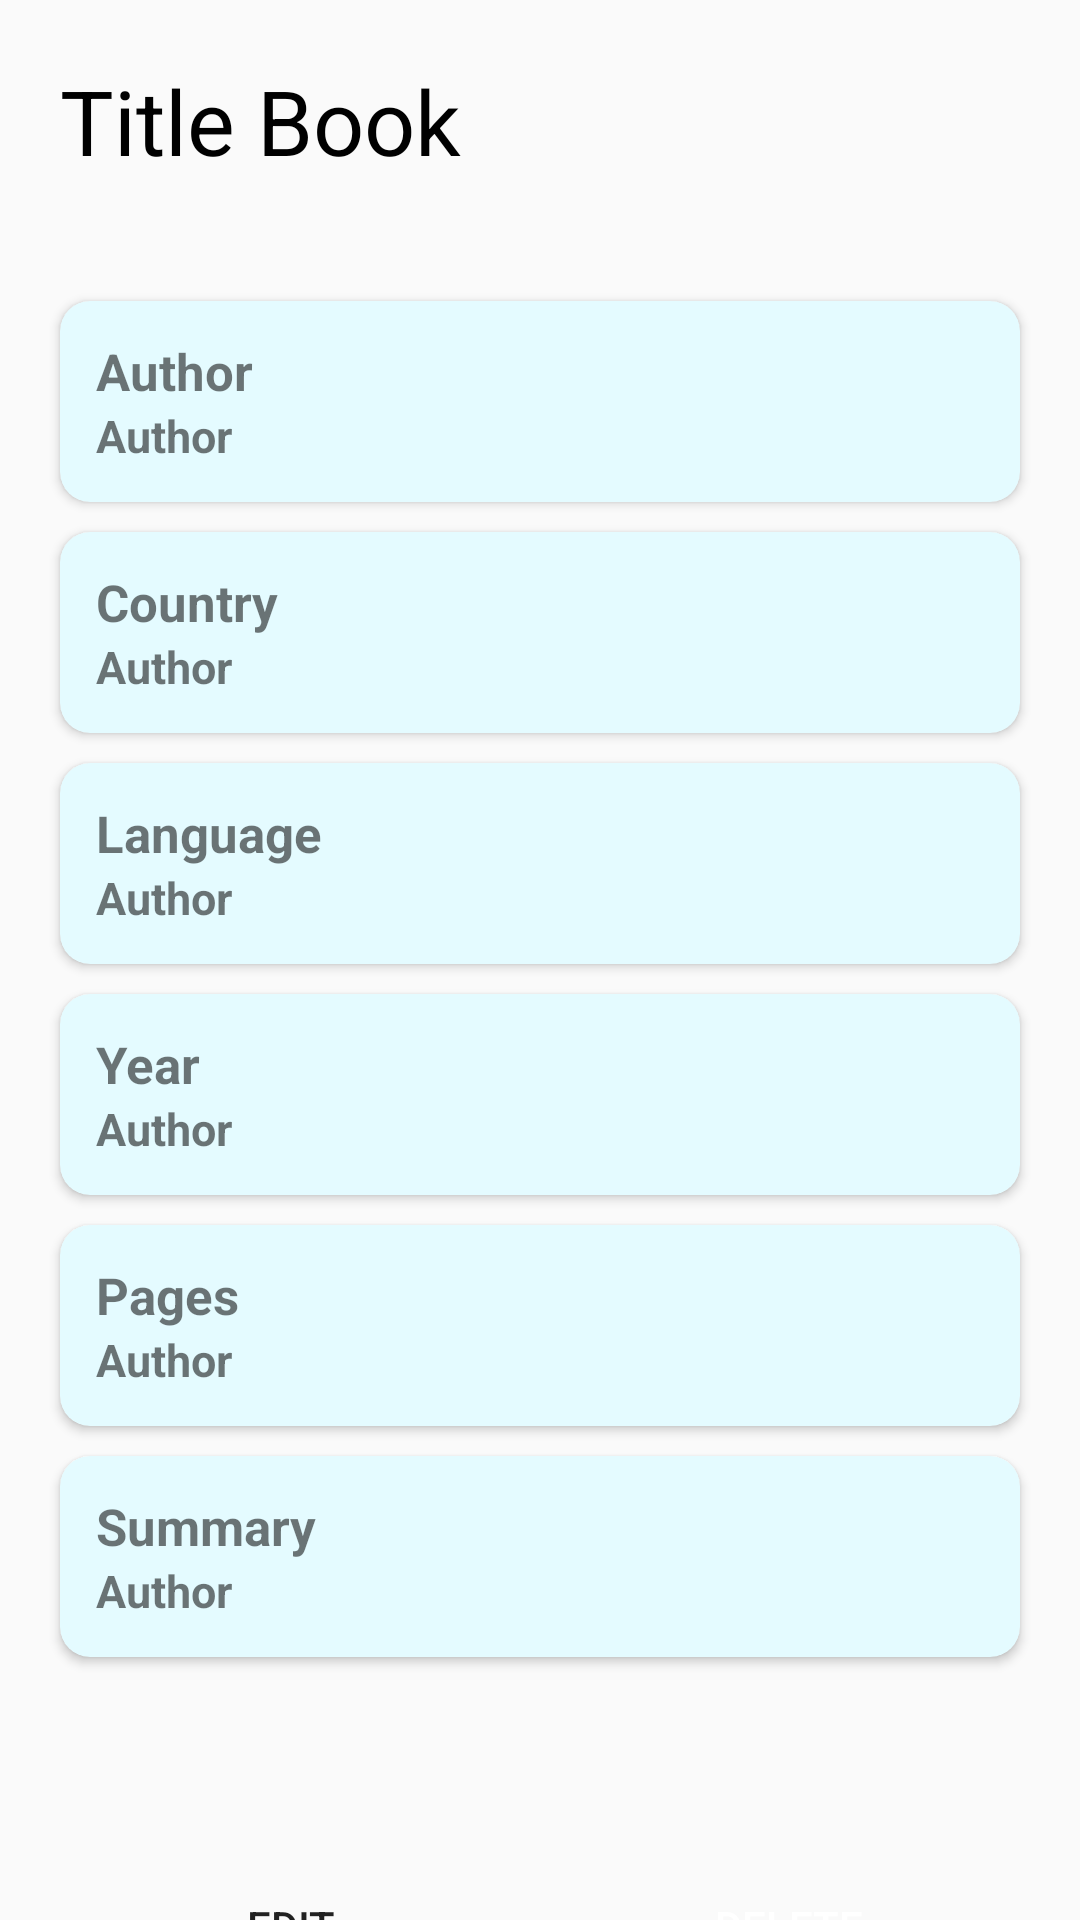

The Android layout XML behind this screen, and the referenced resources:
<!-- AndroidManifest.xml: application theme Theme.Design.Light.NoActionBar -->
<!-- res/layout/activity_detail_book.xml -->
<?xml version="1.0" encoding="utf-8"?>
<LinearLayout xmlns:android="http://schemas.android.com/apk/res/android"
    xmlns:app="http://schemas.android.com/apk/res-auto"
    xmlns:tools="http://schemas.android.com/tools"
    android:id="@+id/main"
    android:orientation="vertical"
    android:layout_width="match_parent"
    android:layout_height="match_parent"
    tools:context=".DetailBook">
    <TextView
        android:id="@+id/title_book"
        android:layout_width="wrap_content"
        android:layout_height="wrap_content"
        android:text="Title Book"
        android:textStyle="normal"
        android:textSize="30sp"
        android:padding="20dp"
        android:textColor="@color/black"/>
    <androidx.cardview.widget.CardView
        android:layout_width="match_parent"
        android:layout_marginTop="20dp"
        android:layout_marginStart="20dp"
        android:layout_marginEnd="20dp"
        app:cardCornerRadius="10dp"
        app:cardBackgroundColor="@color/snow"
        android:layout_height="wrap_content">
        <LinearLayout
            android:padding="12dp"
            android:layout_width="wrap_content"
            android:layout_height="wrap_content"
            android:orientation="vertical">
            <TextView
                android:fontFamily="sans-serif"
                android:layout_width="wrap_content"
                android:layout_height="wrap_content"
                android:text="Author"
                android:textSize="17sp"
                android:textStyle="bold"/>

            <TextView
                android:id="@+id/name_author"
                android:layout_width="wrap_content"
                android:layout_height="wrap_content"
                android:text="Author"
                android:textSize="15sp"
                android:textStyle="bold"/>
        </LinearLayout>
    </androidx.cardview.widget.CardView>
    <androidx.cardview.widget.CardView
        android:layout_width="match_parent"
        android:layout_marginStart="20dp"
        android:layout_marginTop="10dp"
        android:layout_marginEnd="20dp"
        app:cardCornerRadius="10dp"
        app:cardBackgroundColor="@color/snow"
        android:layout_height="wrap_content">
        <LinearLayout
            android:padding="12dp"
            android:layout_width="wrap_content"
            android:layout_height="wrap_content"
            android:orientation="vertical">
            <TextView
                android:fontFamily="sans-serif"
                android:layout_width="wrap_content"
                android:layout_height="wrap_content"
                android:text="Country"
                android:textSize="17sp"
                android:textStyle="bold"/>

            <TextView
                android:id="@+id/name_country"
                android:layout_width="wrap_content"
                android:layout_height="wrap_content"
                android:text="Author"
                android:textSize="15sp"
                android:textStyle="bold"/>
        </LinearLayout>
    </androidx.cardview.widget.CardView>
    <androidx.cardview.widget.CardView
        android:layout_width="match_parent"
        android:layout_marginStart="20dp"
        android:layout_marginTop="10dp"
        android:layout_marginEnd="20dp"
        app:cardCornerRadius="10dp"
        app:cardBackgroundColor="@color/snow"
        android:layout_height="wrap_content">
        <LinearLayout
            android:padding="12dp"
            android:layout_width="wrap_content"
            android:layout_height="wrap_content"
            android:orientation="vertical">
            <TextView
                android:fontFamily="sans-serif"
                android:layout_width="wrap_content"
                android:layout_height="wrap_content"
                android:text="Language"
                android:textSize="17sp"
                android:textStyle="bold"/>

            <TextView
                android:id="@+id/name_lang"
                android:layout_width="wrap_content"
                android:layout_height="wrap_content"
                android:text="Author"
                android:textSize="15sp"
                android:textStyle="bold"/>
        </LinearLayout>
    </androidx.cardview.widget.CardView>
    <androidx.cardview.widget.CardView
        android:layout_width="match_parent"
        android:layout_marginStart="20dp"
        android:layout_marginTop="10dp"
        android:layout_marginEnd="20dp"
        app:cardCornerRadius="10dp"
        app:cardBackgroundColor="@color/snow"
        android:layout_height="wrap_content">
        <LinearLayout
            android:padding="12dp"
            android:layout_width="wrap_content"
            android:layout_height="wrap_content"
            android:orientation="vertical">
            <TextView
                android:fontFamily="sans-serif"
                android:layout_width="wrap_content"
                android:layout_height="wrap_content"
                android:text="Year"
                android:textSize="17sp"
                android:textStyle="bold"/>

            <TextView
                android:id="@+id/name_years"
                android:layout_width="wrap_content"
                android:layout_height="wrap_content"
                android:text="Author"
                android:textSize="15sp"
                android:textStyle="bold"/>
        </LinearLayout>
    </androidx.cardview.widget.CardView>
    <androidx.cardview.widget.CardView
        android:layout_width="match_parent"
        android:layout_marginStart="20dp"
        android:layout_marginTop="10dp"
        android:layout_marginEnd="20dp"
        app:cardCornerRadius="10dp"
        app:cardBackgroundColor="@color/snow"
        android:layout_height="wrap_content">
        <LinearLayout
            android:padding="12dp"
            android:layout_width="wrap_content"
            android:layout_height="wrap_content"
            android:orientation="vertical">
            <TextView
                android:fontFamily="sans-serif"
                android:layout_width="wrap_content"
                android:layout_height="wrap_content"
                android:text="Pages"
                android:textSize="17sp"
                android:textStyle="bold"/>

            <TextView
                android:id="@+id/name_pages"
                android:layout_width="wrap_content"
                android:layout_height="wrap_content"
                android:text="Author"
                android:textSize="15sp"
                android:textStyle="bold"/>
        </LinearLayout>
    </androidx.cardview.widget.CardView>
    <androidx.cardview.widget.CardView
        android:layout_width="match_parent"
        android:layout_marginStart="20dp"
        android:layout_marginTop="10dp"
        android:layout_marginEnd="20dp"
        app:cardCornerRadius="10dp"
        app:cardBackgroundColor="@color/snow"
        android:layout_height="wrap_content">
        <LinearLayout
            android:padding="12dp"
            android:layout_width="wrap_content"
            android:layout_height="wrap_content"
            android:orientation="vertical">
            <TextView
                android:fontFamily="sans-serif"
                android:layout_width="wrap_content"
                android:layout_height="wrap_content"
                android:text="Summary"
                android:textSize="17sp"
                android:textStyle="bold"/>

            <TextView
                android:id="@+id/name_summary"
                android:layout_width="wrap_content"
                android:layout_height="wrap_content"
                android:text="Author"
                android:textSize="15sp"
                android:textStyle="bold"/>
        </LinearLayout>
    </androidx.cardview.widget.CardView>
<LinearLayout
    android:layout_marginTop="80dp"
    android:layout_marginStart="20dp"
    android:layout_marginEnd="20dp"
    android:gravity="center"
    android:layout_width="match_parent"
    android:layout_height="wrap_content"
    android:orientation="horizontal">
    <Button
        android:id="@+id/edit_btn"
        android:layout_marginEnd="6dp"
        android:layout_weight="1"
        android:layout_width="wrap_content"
        android:layout_height="wrap_content"
        android:text="Edit"
        android:background="@drawable/button_bg"
        android:backgroundTint="@color/blue"/>
    <Button
        android:id="@+id/delete_btn"
        android:layout_marginStart="6dp"
        android:layout_weight="1"
        android:layout_width="wrap_content"
        android:layout_height="wrap_content"
        android:text="Delete"
        android:textColor="@color/white"
        android:background="@drawable/button_bg"
        android:backgroundTint="@color/red"/>
</LinearLayout>
</LinearLayout>
<!-- resources referenced by this layout -->
<resources>
  <color name="black">#000000</color>
  <color name="blue">#2196F3</color>
  <color name="red">#FF2222</color>
  <color name="snow">#E4FBFF</color>
  <color name="white">#FFFFFFFF</color>
</resources>
